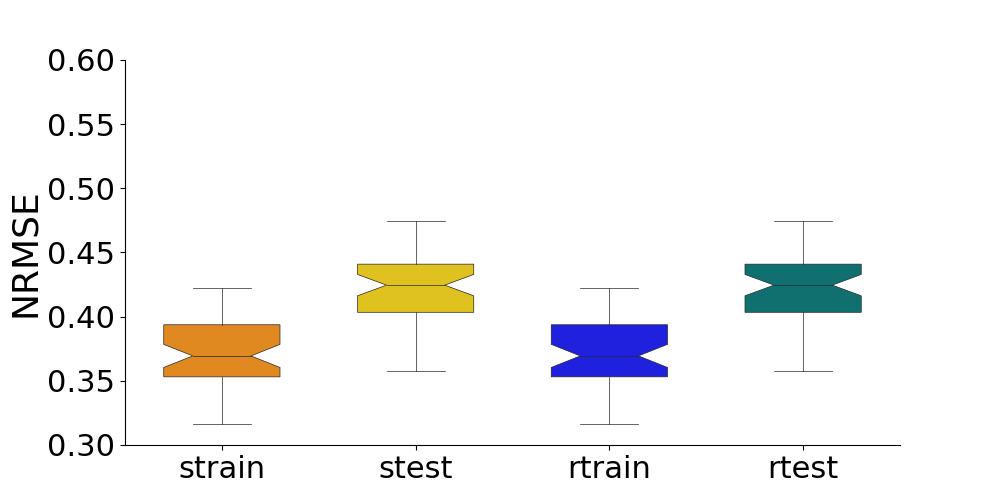

Data behind this chart, as committed beside it:
, strain, stest, rtrain, rtest
0, 0.4141, 0.4529, 0.4141, 0.4529
1, 0.3592, 0.4106, 0.3592, 0.4106
2, 0.3736, 0.4404, 0.3736, 0.4404
3, 0.4566, 0.4618, 0.4566, 0.4618
4, 0.4189, 0.4658, 0.4189, 0.4658
5, 0.3669, 0.4194, 0.3669, 0.4194
6, 0.3567, 0.4298, 0.3567, 0.4298
7, 0.3642, 0.4049, 0.3642, 0.4049
8, 0.4006, 0.4495, 0.4006, 0.4495
9, 0.3613, 0.4324, 0.3613, 0.4324
10, 0.384, 0.4338, 0.384, 0.4338
11, 0.3161, 0.3449, 0.3161, 0.3449
12, 0.3286, 0.408, 0.3286, 0.408
13, 0.3595, 0.428, 0.3595, 0.428
14, 0.3217, 0.3684, 0.3217, 0.3684
15, 0.3459, 0.3898, 0.3459, 0.3898
16, 0.3556, 0.4069, 0.3556, 0.4069
17, 0.3861, 0.462, 0.3861, 0.462
18, 0.3487, 0.3899, 0.3487, 0.3899
19, 0.3394, 0.3939, 0.3394, 0.3939
20, 0.3755, 0.4417, 0.3755, 0.4417
21, 0.3599, 0.4177, 0.3599, 0.4177
22, 0.3928, 0.4034, 0.3928, 0.4034
23, 0.422, 0.4137, 0.422, 0.4137
24, 0.3632, 0.3796, 0.3632, 0.3796
25, 0.4044, 0.4359, 0.4044, 0.4359
26, 0.3459, 0.4404, 0.3459, 0.4404
27, 0.3727, 0.4398, 0.3727, 0.4398
28, 0.4868, 0.5406, 0.4868, 0.5406
29, 0.3513, 0.4018, 0.3513, 0.4018
30, 0.3354, 0.358, 0.3354, 0.358
31, 0.391, 0.4405, 0.391, 0.4405
32, 0.3432, 0.3918, 0.3432, 0.3918
33, 0.4113, 0.456, 0.4113, 0.456
34, 0.3598, 0.3842, 0.3598, 0.3842
35, 0.4175, 0.4538, 0.4175, 0.4538
36, 0.3755, 0.4256, 0.3755, 0.4256
37, 0.3782, 0.4471, 0.3782, 0.4471
38, 0.394, 0.438, 0.394, 0.438
39, 0.3381, 0.3945, 0.3381, 0.3945
40, 0.402, 0.4745, 0.402, 0.4745
41, 0.3212, 0.3613, 0.3212, 0.3613
42, 0.3766, 0.4235, 0.3766, 0.4235
43, 0.4105, 0.4411, 0.4105, 0.4411
44, 0.3844, 0.4235, 0.3844, 0.4235
45, 0.3631, 0.4035, 0.3631, 0.4035
46, 0.4211, 0.4544, 0.4211, 0.4544
47, 0.3523, 0.4086, 0.3523, 0.4086
48, 0.3582, 0.4384, 0.3582, 0.4384
49, 0.3719, 0.4171, 0.3719, 0.4171
